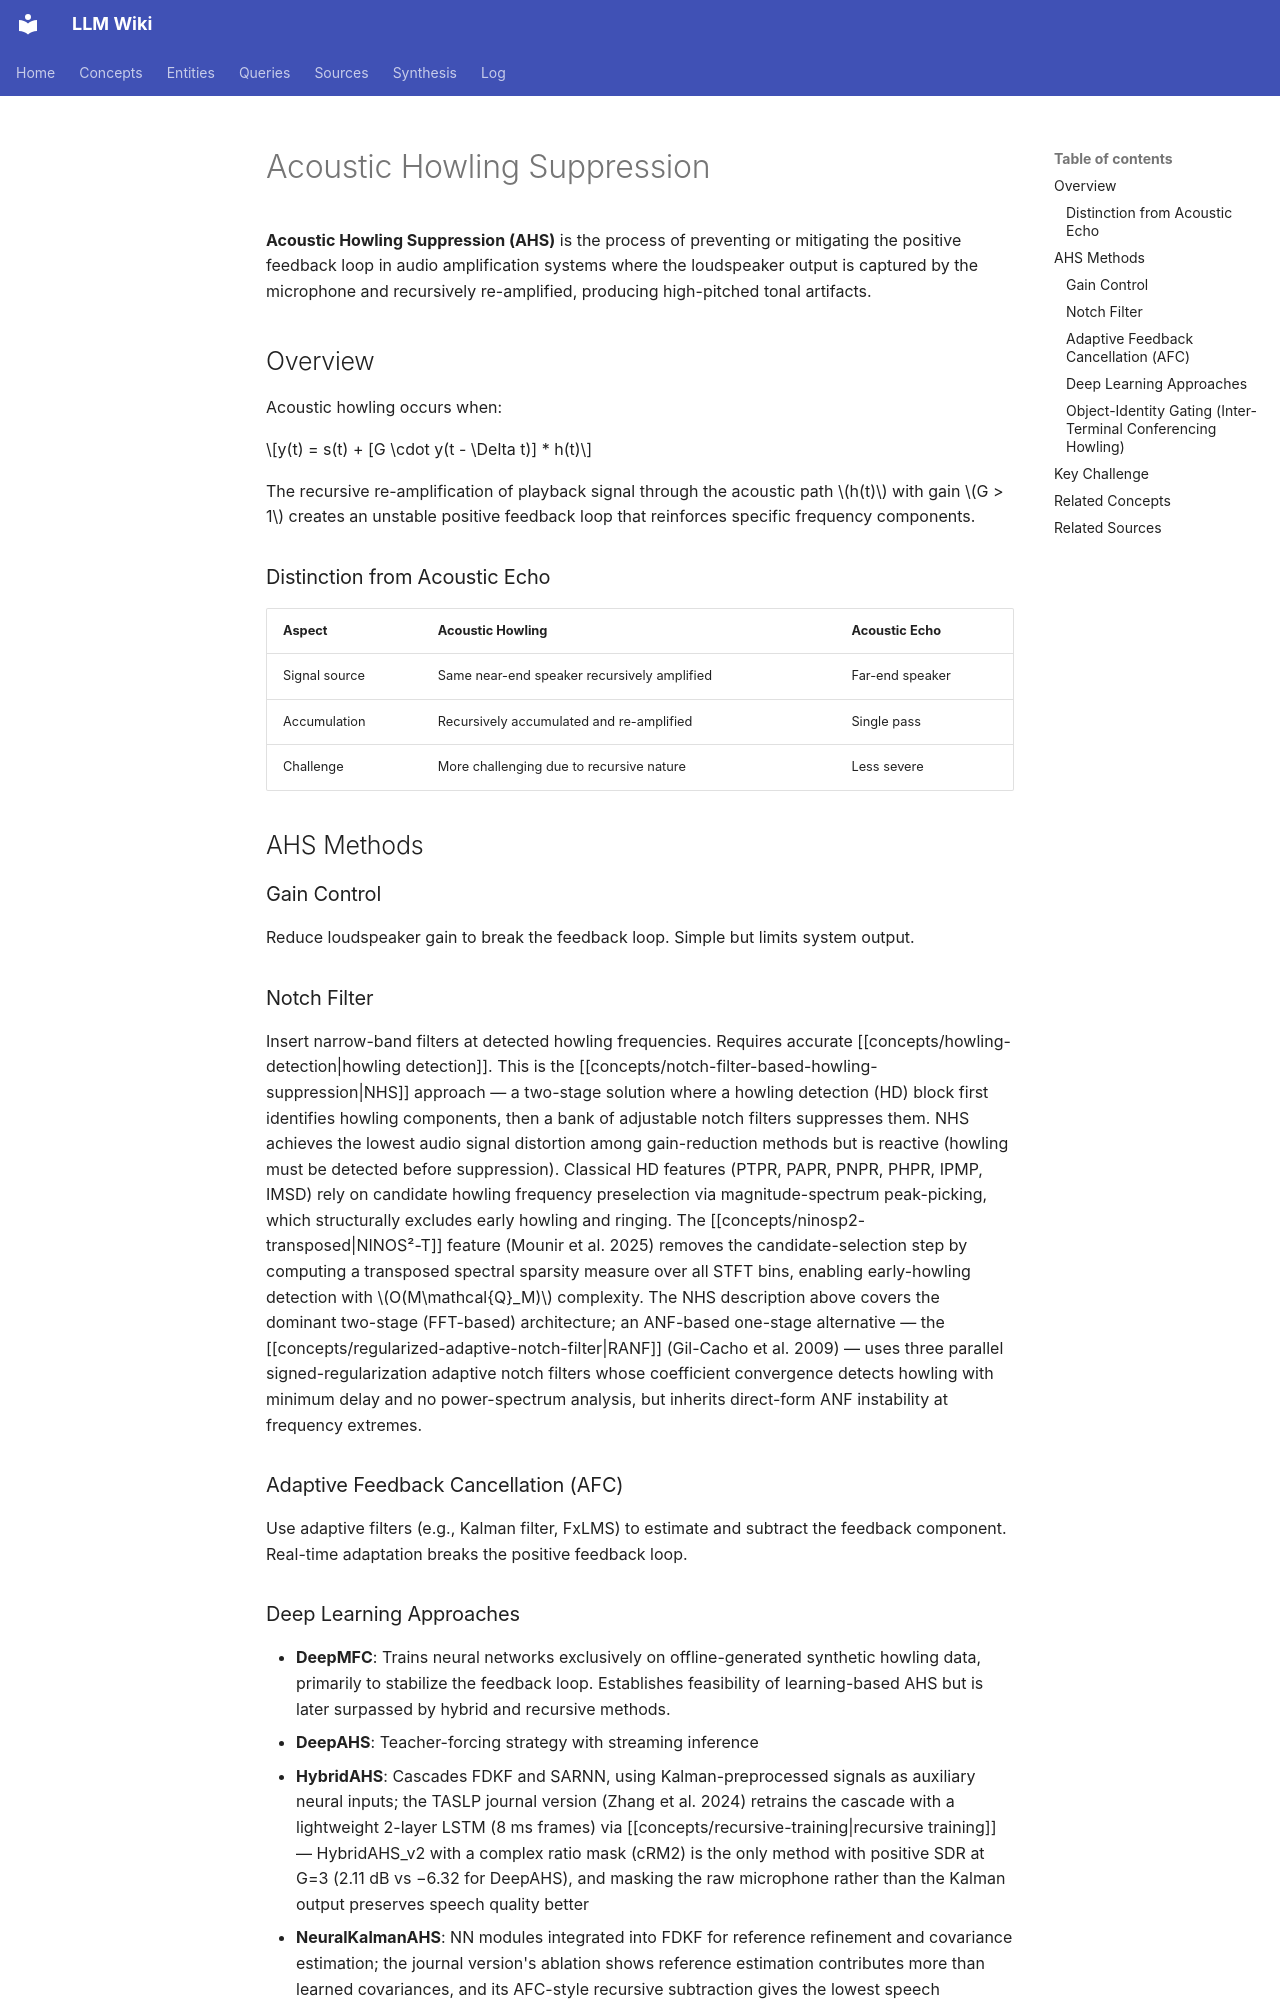

repository: proudzhu/llm-wiki · page: concepts/acoustic-howling-suppression.html · generator: mkdocs

---
type: concept
created: 2026-05-02
updated: 2026-09-13
sources:
  - raw/papers/vanwaterschoot-2011-fifty-years-afc/full-text.md
  - raw/papers/zhang-2024-enhanced-hybrid-ahs/full-text.md
  - raw/papers/zhang-2024-neural-kalman-howling/full-text.txt
  - raw/papers/zhang-2023-hybrid-ahs/full-text.txt
  - raw/papers/ashur-2026-acoustic-howling-suppression-fine-tuning/full-text.md
  - raw/papers/mounir-2025-robust-early-howling-detection-sparsity/full-text.md
  - raw/papers/williams-2014-acoustic-feedback-elimination/full-text.md
  - raw/papers/gil-cacho-2009-regularized-adaptive-notch-filters/full-text.md
  - raw/papers/hoshuyama-2026-sound-object-echo-control/full-text.md
  - raw/papers/zhan-2026-joint-afc-rfs/full-text.md
tags:
  - acoustic-howling
  - feedback-cancellation
  - signal-processing
---

# Acoustic Howling Suppression

**Acoustic Howling Suppression (AHS)** is the process of preventing or mitigating the positive feedback loop in audio amplification systems where the loudspeaker output is captured by the microphone and recursively re-amplified, producing high-pitched tonal artifacts.

## Overview

Acoustic howling occurs when:

$$y(t) = s(t) + [G \cdot y(t - \Delta t)] * h(t)$$

The recursive re-amplification of playback signal through the acoustic path $h(t)$ with gain $G > 1$ creates an unstable positive feedback loop that reinforces specific frequency components.

### Distinction from Acoustic Echo

| Aspect | Acoustic Howling | Acoustic Echo |
|--------|-----------------|---------------|
| Signal source | Same near-end speaker recursively amplified | Far-end speaker |
| Accumulation | Recursively accumulated and re-amplified | Single pass |
| Challenge | More challenging due to recursive nature | Less severe |

## AHS Methods

### Gain Control
Reduce loudspeaker gain to break the feedback loop. Simple but limits system output.

### Notch Filter
Insert narrow-band filters at detected howling frequencies. Requires accurate [[concepts/howling-detection|howling detection]]. This is the [[concepts/notch-filter-based-howling-suppression|NHS]] approach — a two-stage solution where a howling detection (HD) block first identifies howling components, then a bank of adjustable notch filters suppresses them. NHS achieves the lowest audio signal distortion among gain-reduction methods but is reactive (howling must be detected before suppression). Classical HD features (PTPR, PAPR, PNPR, PHPR, IPMP, IMSD) rely on candidate howling frequency preselection via magnitude-spectrum peak-picking, which structurally excludes early howling and ringing. The [[concepts/ninosp2-transposed|NINOS²-T]] feature (Mounir et al. 2025) removes the candidate-selection step by computing a transposed spectral sparsity measure over all STFT bins, enabling early-howling detection with $O(M\mathcal{Q}_M)$ complexity. The NHS description above covers the dominant two-stage (FFT-based) architecture; an ANF-based one-stage alternative — the [[concepts/regularized-adaptive-notch-filter|RANF]] (Gil-Cacho et al. 2009) — uses three parallel signed-regularization adaptive notch filters whose coefficient convergence detects howling with minimum delay and no power-spectrum analysis, but inherits direct-form ANF instability at frequency extremes.

### Adaptive Feedback Cancellation (AFC)
Use adaptive filters (e.g., Kalman filter, FxLMS) to estimate and subtract the feedback component. Real-time adaptation breaks the positive feedback loop.
